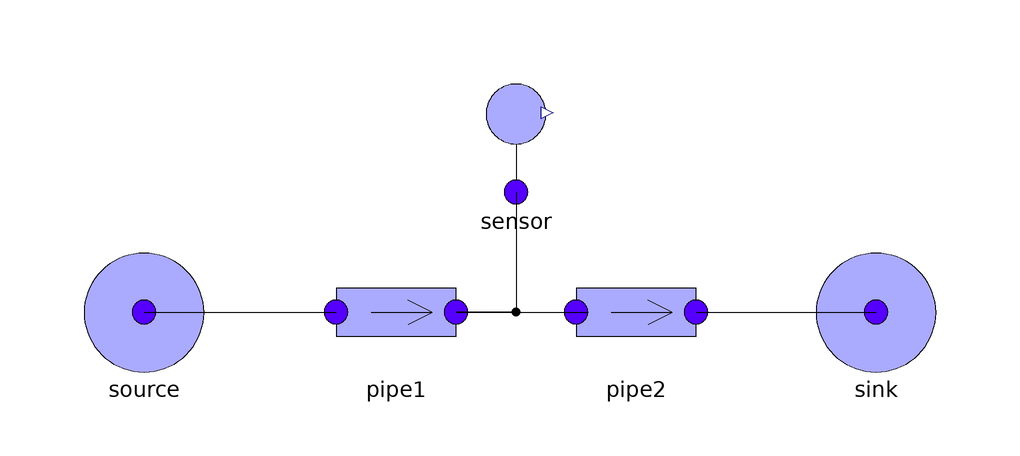

This picture is the connection diagram that the Modelica source below describes through its graphical annotations.

model Test5
      extends Modelica.Icons.Example;
      TestStreamConnectors.Components.PressureSource source(p = 2) annotation(
        Placement(visible = true, transformation(origin = {-62, 0}, extent = {{-10, -10}, {10, 10}}, rotation = 0)));
      TestStreamConnectors.Components.Pipe pipe1(allowFlowReversal = true)  annotation(
        Placement(visible = true, transformation(origin = {-20, 0}, extent = {{-10, -10}, {10, 10}}, rotation = 0)));
      TestStreamConnectors.Components.Pipe pipe2(allowFlowReversal = true)  annotation(
        Placement(visible = true, transformation(origin = {20, 0}, extent = {{-10, -10}, {10, 10}}, rotation = 0)));
      TestStreamConnectors.Components.PressureSource sink annotation(
        Placement(visible = true, transformation(origin = {60, 0}, extent = {{-10, -10}, {10, 10}}, rotation = 0)));
      TestStreamConnectors.Components.PressureSensor sensor annotation(
        Placement(visible = true, transformation(origin = {0, 28}, extent = {{-10, -10}, {10, 10}}, rotation = 0)));
    equation
      connect(sensor.flange, pipe1.outlet) annotation(
        Line(points = {{0, 20}, {0, 20}, {0, 0}, {-10, 0}, {-10, 0}}));
      connect(pipe2.outlet, sink.flange) annotation(
        Line(points = {{30, 0}, {60, 0}, {60, 0}, {60, 0}}));
      connect(pipe1.outlet, pipe2.inlet) annotation(
        Line(points = {{-10, 0}, {12, 0}}));
      connect(source.flange, pipe1.inlet) annotation(
        Line(points = {{-62, 0}, {-30, 0}, {-30, 0}, {-30, 0}}));
      assert(abs(pipe2.outlet.h_outflow - 80000) < 1e-10, "Error in computation of inStream(pipe2.outlet.h_outflow");
      assert(abs(pipe1.outlet.h_outflow - 80000) < 1e-10, "Error in computation of inStream(pipe1.outlet.h_outflow");
      annotation(
        experiment(StopTime = 1),
        Documentation(info = "<html><head></head><body><p>One-to-one connections with sensor port having m_flow(min = 0) = 0. Flow reversal allowed. The sensor enthalpy should not appear in the expressions for inStream(pipe1.outlet.h_outflow) and inStream(pipe2.inlet.h_outflow)</p>
<p>pipe2.outlet.h_outflow =<br>
inStream(pipe2.inlet.h_outflow) =<br> pipe1.outlet.h_outflow =<br> inStream(pipe1.inlet.h_outflow) =<br> source.flange.h_outflow =<br>
80000.</p>
</body></html>"));
    end Test5;